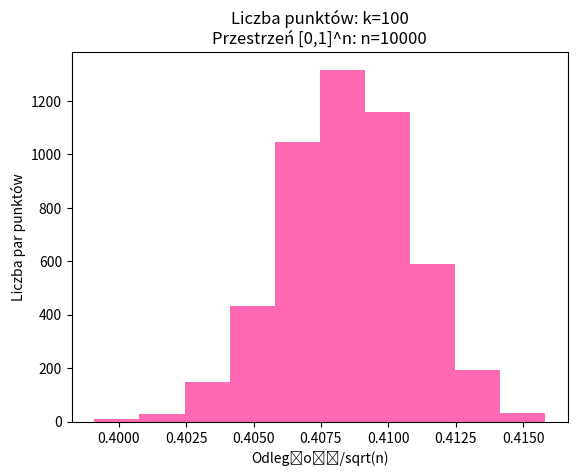

This chart was generated by the following Python code:
import random
import matplotlib.pyplot as plt
import math

def Points(n,k):
    X=[]
    for number_of_points in range(0,k):
        point=[]
        for space in range(0,n):
            point.append(random.random())
        X.append(point)
    return X

def distance(p1,p2):
    n=len(p1)
    suma=0
    for i in range(0,n):
        suma+=(p1[i]-p2[i])**2
    return math.sqrt(suma)

def distances(points):
    n=len(points[0])
    sqn=math.sqrt(n)
    k=len(points)
    distances=[]
    for i in range(0,k):
        l=i+1
        for j in range(l,k):
            distances.append(distance(points[i],points[j]) / sqn)            
    return distances

n=10000  # 1, 10, 100, 1000, 10000
k=100

X=Points(n,k)
d=distances(X)

plt.hist(d,bins=10,color='hotpink')
plt.xlabel('Odległość/sqrt(n)')
plt.ylabel('Liczba par punktów')
plt.title('Liczba punktów: k='+str(k)+'\n''Przestrzeń [0,1]^n: n='+str(n))
plt.show()
